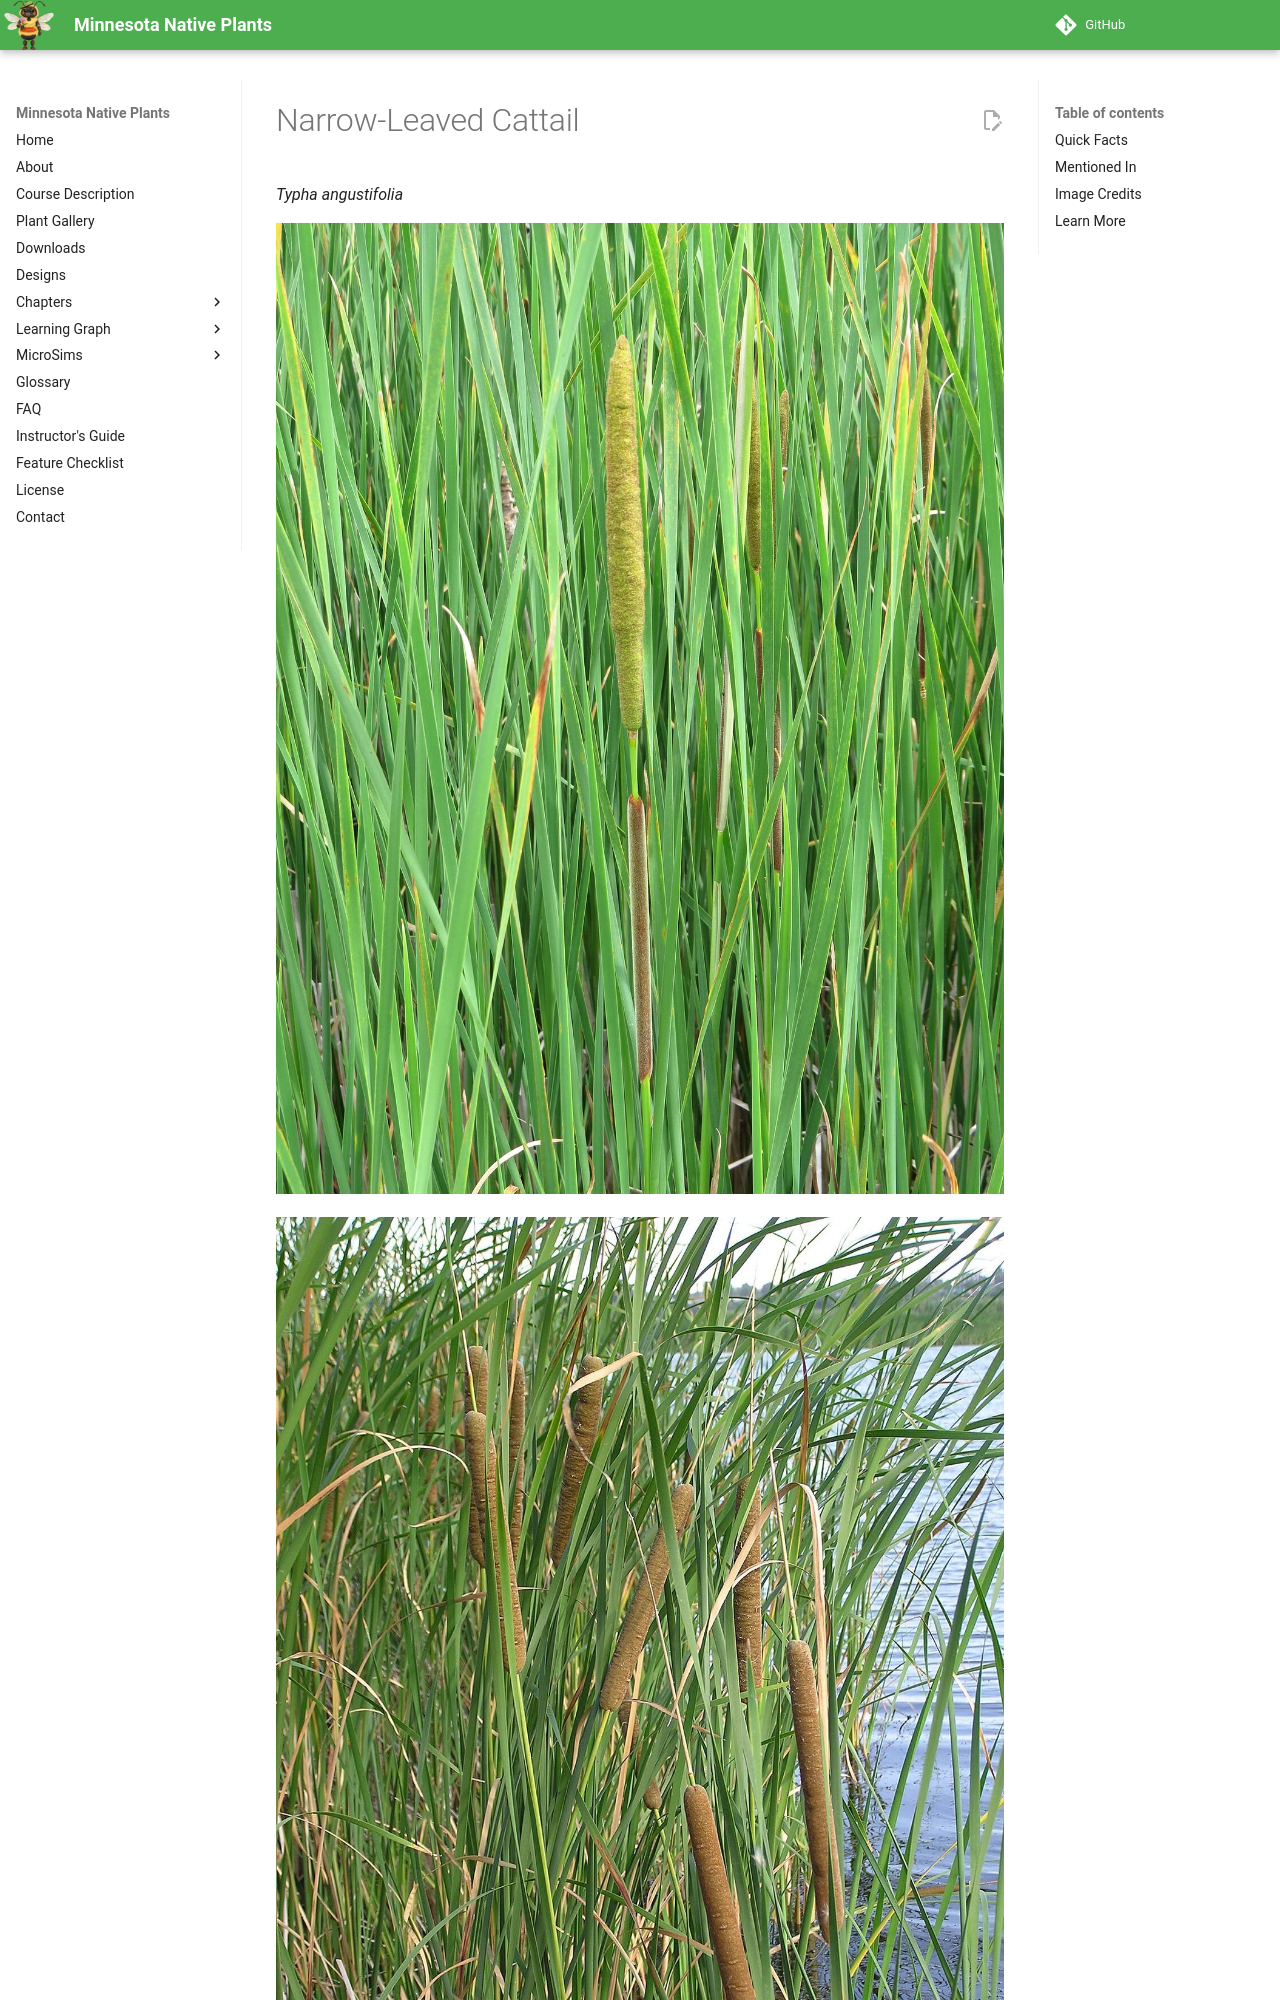

repository: arunbatchu/minnesota-native-plants · page: plants/narrow-leaved-cattail/index.html · generator: mkdocs

# Narrow-Leaved Cattail

*Typha angustifolia*



![Lesser Bulrush Typha angustifolia, Burradon Pond, Northumberland](img/narrow-leaved-cattail-1.jpg)

![Typha angustifolia L. (Lesser Bulrush or Narrowleaf Cattail or Lesser Reedmace). Habitat: а backwater on Volgograd Reser](img/narrow-leaved-cattail-2.jpg)

Typha angustifolia is a perennial herbaceous plant in the genus Typha, native throughout most of Eurasia and locally in northwest Africa; it also occurs widely in North America, where its native status is disputed. It is an "obligate wetland" species that is found in fresh water or brackish locations. It is known in British English as lesser bulrush, and in North American English as narrowleaf cattail.
